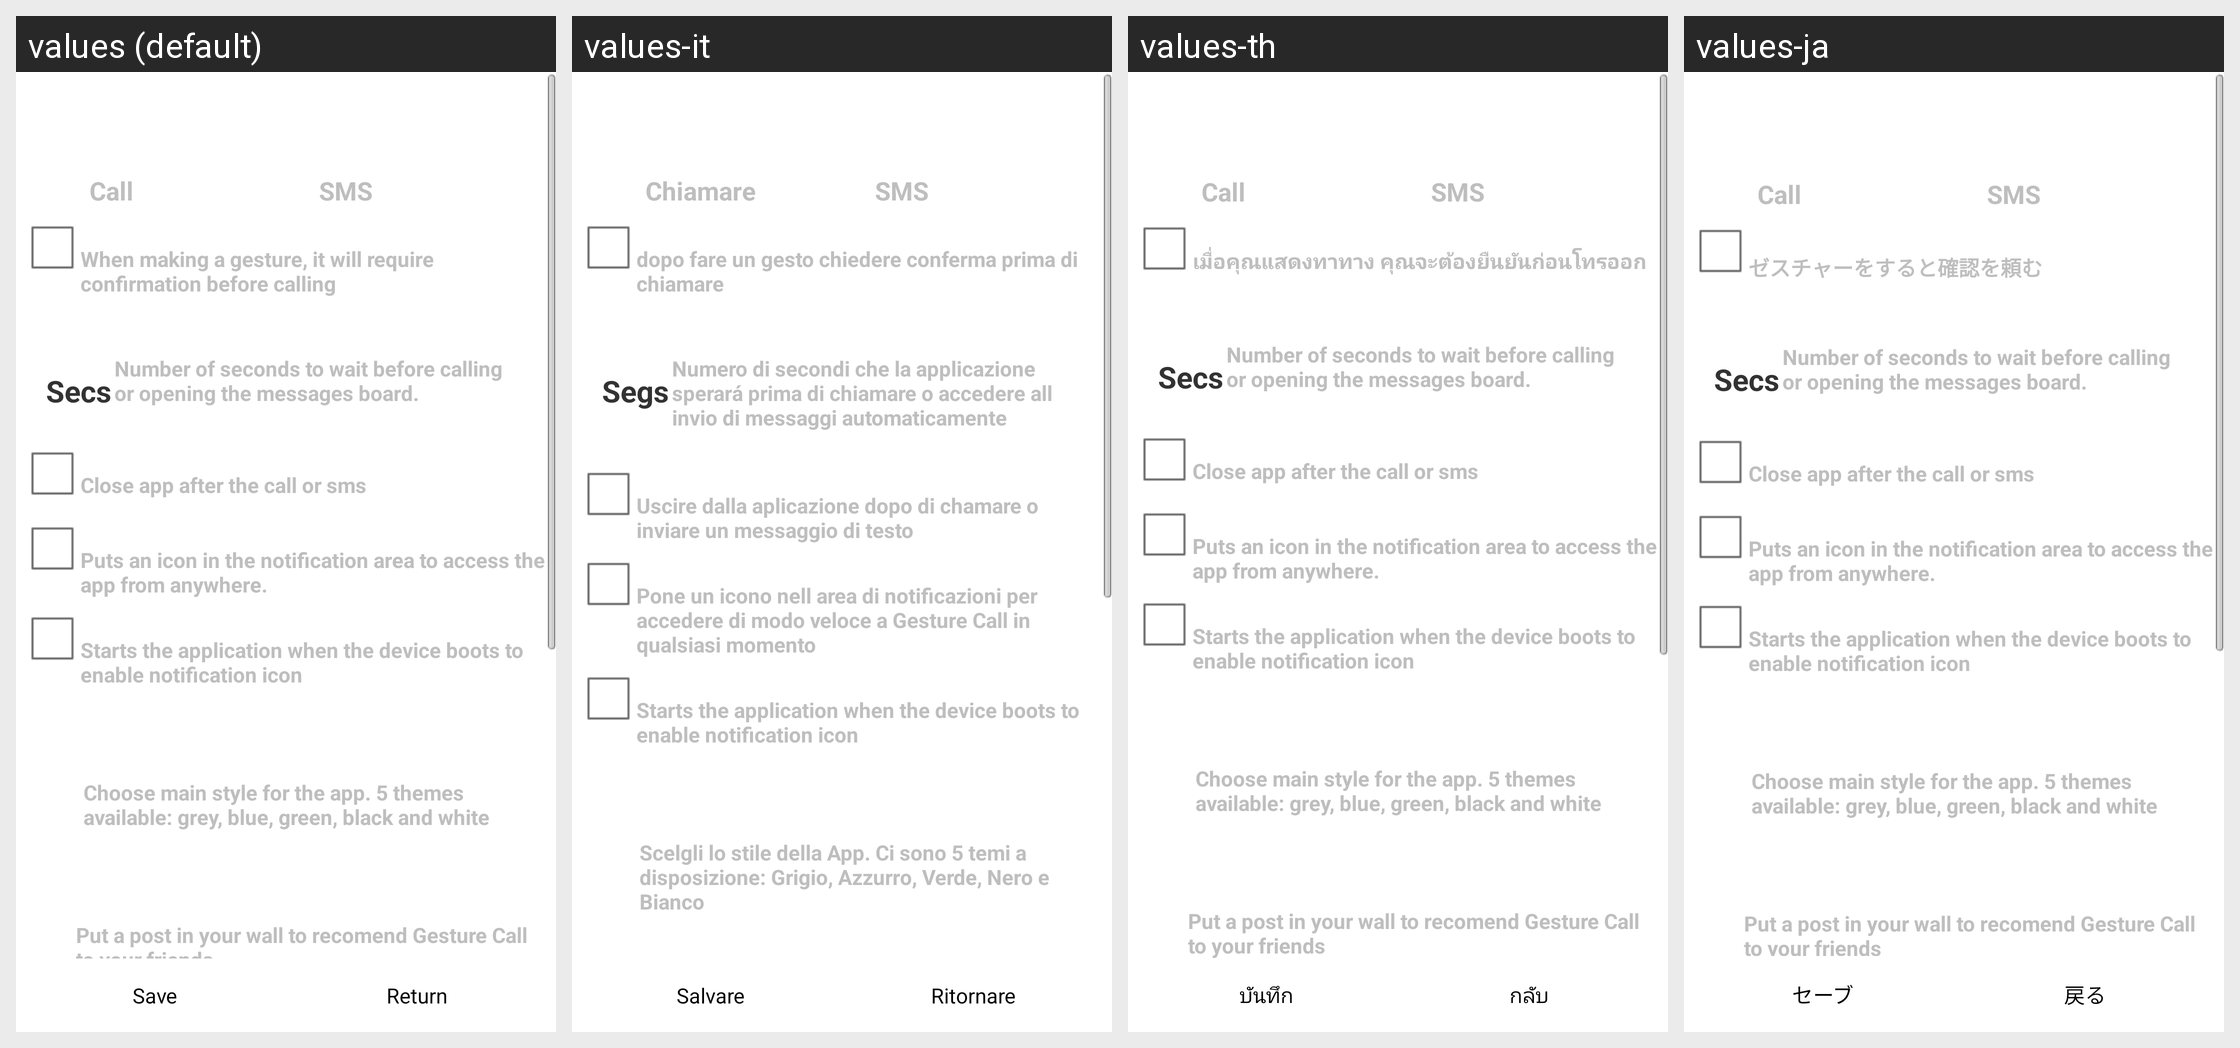

Locale-by-locale string values for the Android screen shown in this grid:
Android screen res/layout/pref.xml rendered under 4 locales, left to right: values (default), values-it, values-th, values-ja. Device: Nexus 5 (rendered at 1080×1920; each locale shown at half size, 540×960, under a caption strip naming it); theme android:Theme.Light.NoTitleBar.
Other locales in the repository, not shown: values-ca, values-de, values-es, values-fr, values-ru, values-zh.
Strings drawn on this screen, with the default value and each locale's value (text and hints the layout hard-codes, and strings that could not be matched under every locale, appear in the picture but are not listed):

pref_def_action
  values: Default action
  values-it: Azione per difetto
  values-th: Default action  [not translated; the default value is used]
  values-ja: Default action  [not translated; the default value is used]

call
  values: Call
  values-it: Chiamare
  values-th: Call  [not translated; the default value is used]
  values-ja: Call  [not translated; the default value is used]

sms
  values: SMS
  values-it: SMS
  values-th: SMS  [not translated; the default value is used]
  values-ja: SMS  [not translated; the default value is used]

pref_ask
  values: Ask before call
  values-it: Domandare prima di chiamare
  values-th: ถามก่อนโทรออก
  values-ja: 通話の前に確認を頼む

pref_ask_summary
  values: When making a gesture, it will require confirmation before calling
  values-it: dopo fare un gesto chiedere conferma prima di chiamare
  values-th: เมื่อคุณแสดงทาทาง คุณจะต้องยืนยันก่อนโทรออก
  values-ja: ゼスチャーをすると確認を頼む

secs
  values: Secs
  values-it: Segs
  values-th: Secs  [not translated; the default value is used]
  values-ja: Secs  [not translated; the default value is used]

pref_seconds_summary
  values: Number of seconds to wait before calling or opening the messages board.
  values-it: Numero di secondi che la applicazione sperará prima di chiamare o accedere all invio di messaggi automaticamente
  values-th: Number of seconds to wait before calling or opening the messages board.  [not translated; the default value is used]
  values-ja: Number of seconds to wait before calling or opening the messages board.  [not translated; the default value is used]

pref_exit_after_call
  values: Exit after call
  values-it: Uscire dopo di chiamare
  values-th: Exit after call  [not translated; the default value is used]
  values-ja: Exit after call  [not translated; the default value is used]

pref_exit_after_call_summary
  values: Close app after the call or sms
  values-it: Uscire dalla aplicazione dopo di chamare o inviare un messaggio di testo
  values-th: Close app after the call or sms  [not translated; the default value is used]
  values-ja: Close app after the call or sms  [not translated; the default value is used]

pref_notification
  values: Use notification icon
  values-it: Usare notificazioni
  values-th: Use notification icon  [not translated; the default value is used]
  values-ja: Use notification icon  [not translated; the default value is used]

pref_notification_summary
  values: Puts an icon in the notification area to access the app from anywhere.
  values-it: Pone un icono nell area di notificazioni per accedere di modo veloce a Gesture Call in qualsiasi momento
  values-th: Puts an icon in the notification area to access the app from anywhere.  [not translated; the default value is used]
  values-ja: Puts an icon in the notification area to access the app from anywhere.  [not translated; the default value is used]

pref_open_start_summary
  values: Starts the application when the device boots to enable notification icon
  values-it: Starts the application when the device boots to enable notification icon  [not translated; the default value is used]
  values-th: Starts the application when the device boots to enable notification icon  [not translated; the default value is used]
  values-ja: Starts the application when the device boots to enable notification icon  [not translated; the default value is used]

pref_themes_summary
  values: Choose main style for the app. 5 themes available: grey, blue, green, black and white
  values-it: Scelgli lo stile della App. Ci sono 5 temi a disposizione: Grigio, Azzurro, Verde, Nero e Bianco
  values-th: Choose main style for the app. 5 themes available: grey, blue, green, black and white  [not translated; the default value is used]
  values-ja: Choose main style for the app. 5 themes available: grey, blue, green, black and white  [not translated; the default value is used]

button_save
  values: Save
  values-it: Salvare
  values-th: บันทึก
  values-ja: セーブ

button_volver
  values: Return
  values-it: Ritornare
  values-th: กลับ
  values-ja: 戻る
